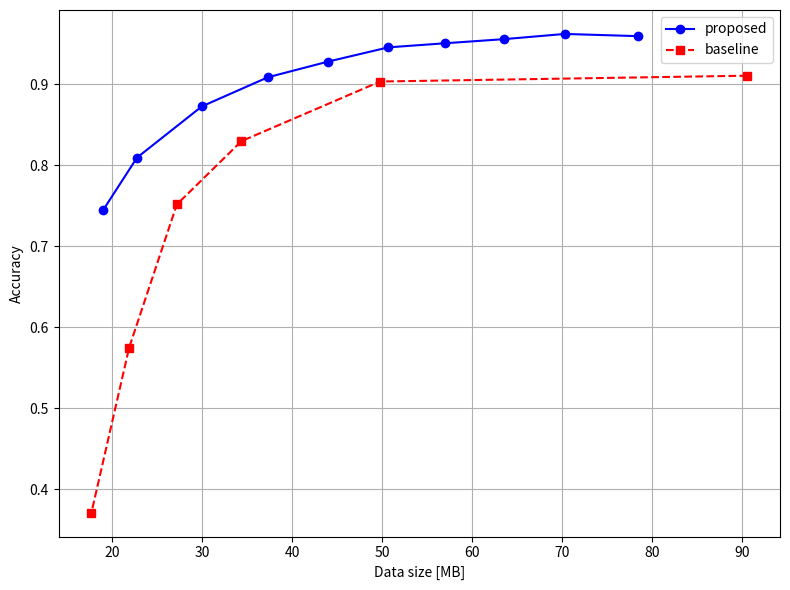

This chart was generated by the following Python code:
# This is for plotting graph 
import matplotlib.pyplot as plt

def calculate_total_accuracy(binary_accuracy, P_disease, P_non, A_multi):
    return binary_accuracy * P_disease * A_multi + binary_accuracy * P_non

binary_accuracy = 0.9971

# propotion of dataset
disease_count = 39211
healthy_count = 15084
P_disease = disease_count / (disease_count + healthy_count)
P_non = healthy_count / (disease_count + healthy_count)

A_multi_values = [0.9475, 0.9513, 0.9424, 0.9353, 0.9283, 0.9040, 0.8771, 0.8271, 0.7394, 0.6504]

# calcurate accuracy for proposed method
total_accuracies = {}
for A_multi in A_multi_values:
    A_total = calculate_total_accuracy(binary_accuracy, P_disease, P_non, A_multi)
    total_accuracies[A_multi] = A_total

# create graphs
plt.figure(figsize=(8, 6))

x_values = [78.43, 70.27, 63.54, 56.94, 50.66, 43.99, 37.28, 29.93, 22.73, 19.00]  
y_values = list(total_accuracies.values()) 
plt.plot(x_values, y_values, marker='o', linestyle='-', color='b', label='proposed')


# new_x_values = [109.77, 90.55, 49.74, 34.33, 27.15, 21.85, 17.66]  
# new_y_values = [0.9193, 0.9105, 0.9033, 0.8297, 0.7516, 0.5749, 0.3713]  

new_x_values = [90.55, 49.74, 34.33, 27.15, 21.85, 17.66]  
new_y_values = [0.9105, 0.9033, 0.8297, 0.7516, 0.5749, 0.3713] 
plt.plot(new_x_values, new_y_values, marker='s', linestyle='--', color='r', label='baseline')

plt.xlabel('Data size [MB]')
plt.ylabel('Accuracy')
plt.grid(True)
plt.legend()
plt.tight_layout()
plt.savefig('./accuracy_comparison.pdf')
plt.show()
plt.close()
